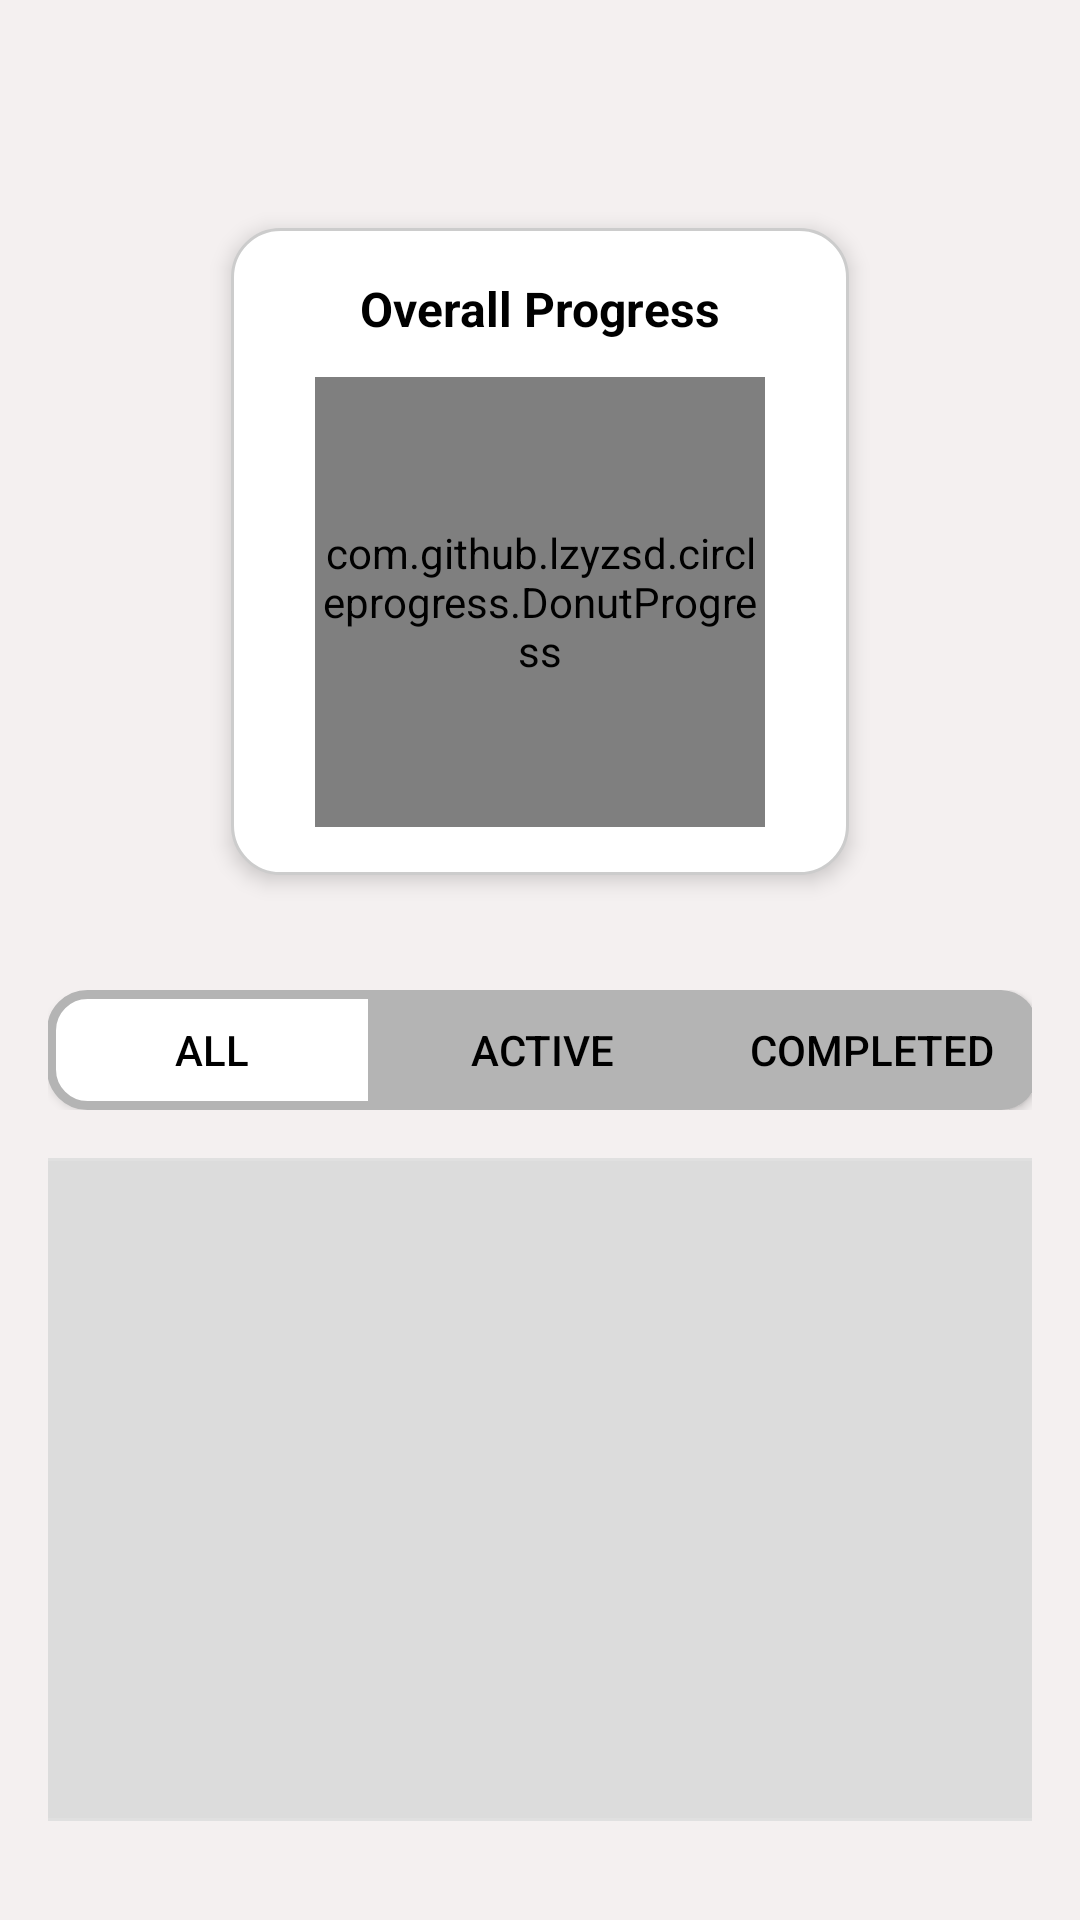

The Android layout XML behind this screen, and the referenced resources:
<!-- AndroidManifest.xml: application theme Theme.HedefTakip -->
<!-- res/layout/activity_main.xml -->
<androidx.constraintlayout.widget.ConstraintLayout xmlns:android="http://schemas.android.com/apk/res/android"
    xmlns:app="http://schemas.android.com/apk/res-auto"
    xmlns:tools="http://schemas.android.com/tools"
    android:id="@+id/main"
    android:layout_width="match_parent"
    android:layout_height="match_parent"
    android:background="#F4F0F0"
    android:gravity="center"
    android:padding="16dp">

    <ImageButton
        android:id="@+id/addButton"
        android:layout_width="wrap_content"
        android:layout_height="wrap_content"
        android:layout_marginStart="43dp"
        android:layout_marginTop="80dp"
        android:layout_marginEnd="26dp"
        android:background="@android:color/transparent"
        app:layout_constraintEnd_toEndOf="parent"
        app:layout_constraintStart_toEndOf="@+id/linearLayout2"
        app:layout_constraintTop_toTopOf="parent"
        app:srcCompat="@drawable/add" />

    <LinearLayout
        android:id="@+id/linearLayout2"
        android:layout_width="206dp"
        android:layout_height="0dp"
        android:layout_marginTop="60dp"
        android:background="@drawable/progress_bar"
        android:elevation="4dp"
        android:gravity="center"
        android:orientation="vertical"
        android:padding="16dp"
        app:layout_constraintEnd_toEndOf="parent"
        app:layout_constraintHorizontal_bias="0.5"
        app:layout_constraintStart_toStartOf="parent"
        app:layout_constraintTop_toTopOf="parent">

        <TextView
            android:id="@+id/progressTitle"
            android:layout_width="wrap_content"
            android:layout_height="wrap_content"
            android:layout_marginBottom="12dp"
            android:text="Overall Progress"
            android:textColor="#000000"
            android:textSize="16sp"
            android:textStyle="bold" />

        <com.github.lzyzsd.circleprogress.DonutProgress
            android:id="@+id/donut_progress"
            android:layout_width="150dp"
            android:layout_height="150dp"
            app:donut_finished_color="#FD1F1F"
            app:donut_progress="50"
            app:donut_text="50%"
            app:donut_text_color="#000000"
            app:donut_text_size="20sp"
            app:donut_unfinished_color="#ECECEC" />
    </LinearLayout>

    <LinearLayout
        android:id="@+id/linearLayout"
        android:layout_width="330dp"
        android:layout_height="wrap_content"
        android:layout_marginTop="314dp"
        android:layout_marginBottom="16dp"
        android:orientation="horizontal"
        app:layout_constraintBottom_toTopOf="@+id/rc"
        app:layout_constraintEnd_toEndOf="parent"
        app:layout_constraintHorizontal_bias="0.483"
        app:layout_constraintStart_toStartOf="parent"
        app:layout_constraintTop_toTopOf="parent">

        <androidx.appcompat.widget.AppCompatButton
            android:id="@+id/allButton"
            android:layout_width="0dp"
            android:layout_height="40dp"
            android:layout_weight="1"
            android:background="@drawable/segment_left_selected"
            android:text="All"
            android:textColor="#000000" />

        <androidx.appcompat.widget.AppCompatButton
            android:id="@+id/activeButton"
            android:layout_width="0dp"
            android:layout_height="40dp"
            android:layout_weight="1"
            android:background="@drawable/segment_middle_unselected"
            android:text="Active"
            android:textColor="#000000" />

        <androidx.appcompat.widget.AppCompatButton
            android:id="@+id/completedButton"
            android:layout_width="0dp"
            android:layout_height="40dp"
            android:layout_weight="1"
            android:background="@drawable/segment_right_unselected"
            android:text="Completed"
            android:textColor="#000000" />
    </LinearLayout>

    <androidx.recyclerview.widget.RecyclerView
        android:id="@+id/rc"
        android:layout_width="379dp"
        android:layout_height="0dp"
        android:layout_marginBottom="17dp"
        android:background="@drawable/recycler_background"
        app:layout_constraintBottom_toBottomOf="parent"
        app:layout_constraintEnd_toEndOf="parent"
        app:layout_constraintHorizontal_bias="0.5"
        app:layout_constraintStart_toStartOf="parent"
        app:layout_constraintTop_toBottomOf="@+id/linearLayout"
        tools:listitem="@layout/task_rc" />

</androidx.constraintlayout.widget.ConstraintLayout>
<!-- res/layout/task_rc.xml (included above) -->
<?xml version="1.0" encoding="utf-8"?>
<androidx.constraintlayout.widget.ConstraintLayout xmlns:android="http://schemas.android.com/apk/res/android"
    xmlns:app="http://schemas.android.com/apk/res-auto"
    xmlns:tools="http://schemas.android.com/tools"
    android:layout_width="match_parent"
    android:layout_height="wrap_content">

    <androidx.cardview.widget.CardView
        android:id="@+id/cardView"
        android:layout_width="0dp"
        android:layout_height="90dp"
        android:layout_marginHorizontal="8dp"
        android:layout_marginStart="8dp"
        android:layout_marginTop="8dp"
        android:layout_marginEnd="8dp"
        app:cardCornerRadius="12dp"
        app:layout_constraintEnd_toEndOf="parent"
        app:layout_constraintStart_toStartOf="parent"
        app:layout_constraintTop_toTopOf="parent">

        <androidx.constraintlayout.widget.ConstraintLayout
            android:layout_width="match_parent"
            android:layout_height="match_parent">

            <TextView
                android:id="@+id/titleText"
                android:layout_width="wrap_content"
                android:layout_height="wrap_content"
                android:layout_marginStart="16dp"
                android:layout_marginBottom="2dp"
                android:text="TextView"
                android:textSize="20dp"
                android:textStyle="bold"
                app:layout_constraintBottom_toTopOf="@+id/progressBar"
                app:layout_constraintStart_toStartOf="parent" />

            <ProgressBar
                android:id="@+id/progressBar"
                style="?android:attr/progressBarStyleHorizontal"
                android:layout_width="0dp"
                android:layout_height="23dp"
                android:layout_marginEnd="3dp"
                android:progressTint="#4CAF50"
                app:layout_constraintBottom_toBottomOf="parent"
                app:layout_constraintEnd_toStartOf="@+id/infoButton"
                app:layout_constraintStart_toStartOf="@+id/targetAmount"
                app:layout_constraintTop_toTopOf="parent" />

            <TextView
                android:id="@+id/textView2"
                android:layout_width="wrap_content"
                android:layout_height="0dp"
                android:layout_marginTop="6dp"
                android:layout_marginEnd="9dp"
                android:background="@drawable/textview_design"
                android:gravity="center"
                android:paddingHorizontal="9dp"
                android:text="Personal"
                android:textColor="#ffffff"
                app:layout_constraintBottom_toTopOf="@+id/progressBar"
                app:layout_constraintEnd_toEndOf="@+id/progressBar"
                app:layout_constraintTop_toTopOf="parent"
                app:layout_constraintVertical_bias="0.0" />

            <TextView
                android:id="@+id/taskDate"
                android:layout_width="wrap_content"
                android:layout_height="wrap_content"
                android:layout_marginBottom="9dp"
                android:text="Jan 15, 2025"
                android:textColor="#888888"
                android:textSize="18dp"
                app:layout_constraintBottom_toBottomOf="parent"
                app:layout_constraintEnd_toEndOf="parent"
                app:layout_constraintStart_toStartOf="parent"
                app:layout_constraintTop_toBottomOf="@+id/progressBar"
                app:layout_constraintVertical_bias="0.0" />

            <ImageButton
                android:id="@+id/infoButton"
                android:layout_width="25dp"
                android:layout_height="24dp"
                android:layout_marginStart="36dp"
                android:layout_marginEnd="26dp"
                android:background="@android:color/transparent"
                app:layout_constraintBottom_toBottomOf="parent"
                app:layout_constraintEnd_toEndOf="parent"
                app:layout_constraintStart_toStartOf="@+id/percentText"
                app:layout_constraintTop_toTopOf="parent"
                app:srcCompat="@drawable/forward" />

            <TextView
                android:id="@+id/targetAmount"
                android:layout_width="wrap_content"
                android:layout_height="wrap_content"
                android:layout_marginStart="26dp"
                android:layout_marginEnd="82dp"
                android:layout_marginBottom="10dp"
                android:text="0/1"
                android:textColor="#888888"
                android:textSize="18dp"
                app:layout_constraintBottom_toBottomOf="parent"
                app:layout_constraintEnd_toStartOf="@+id/taskDate"
                app:layout_constraintStart_toStartOf="parent"
                app:layout_constraintTop_toBottomOf="@+id/progressBar" />

            <TextView
                android:id="@+id/percentText"
                android:layout_width="wrap_content"
                android:layout_height="wrap_content"
                android:layout_marginStart="61dp"
                android:layout_marginEnd="52dp"
                android:layout_marginBottom="9dp"
                android:text="0%"
                android:textColor="#4CAF50"
                android:textSize="18dp"
                app:layout_constraintBottom_toBottomOf="parent"
                app:layout_constraintEnd_toEndOf="parent"
                app:layout_constraintStart_toEndOf="@+id/taskDate"
                app:layout_constraintTop_toBottomOf="@+id/progressBar" />


        </androidx.constraintlayout.widget.ConstraintLayout>

    </androidx.cardview.widget.CardView>
</androidx.constraintlayout.widget.ConstraintLayout>
<!-- resources referenced by this layout -->
<resources>
  <!-- drawable add: png bitmap (drawable, 332 bytes) -->
  <!-- drawable progress_bar (drawable) -->
  <shape xmlns:android="http://schemas.android.com/apk/res/android"
      android:shape="rectangle">
      <solid android:color="#FFFFFF" />
      <corners android:radius="16dp" />
      <stroke android:width="1dp" android:color="#CCCCCC"/>
  </shape>
  <!-- drawable recycler_background (drawable) -->
  <?xml version="1.0" encoding="utf-8"?>
  <shape xmlns:android="http://schemas.android.com/apk/res/android"
      android:shape="rectangle">
  
      <solid android:color="#dcdcdc" /> 
  
      <corners android:radius="16dp" />
  
      <stroke
          android:width="1dp"
          android:color="#E0E0E0" /> 
  </shape>
  <!-- drawable segment_left_selected (drawable) -->
  <?xml version="1.0" encoding="utf-8"?>
  <shape xmlns:android="http://schemas.android.com/apk/res/android"
      android:shape="rectangle">
      <solid android:color="#FFFFFF"/>
      <stroke android:width="3dp" android:color="#B4B4B4"/>
      <corners android:topLeftRadius="12dp" android:bottomLeftRadius="12dp"/>
  </shape>
  <!-- drawable segment_middle_unselected (drawable) -->
  <?xml version="1.0" encoding="utf-8"?>
  <shape xmlns:android="http://schemas.android.com/apk/res/android"
      android:shape="rectangle">
      <solid android:color="#B4B4B4"/>
  
  
  
  </shape>
  <!-- drawable segment_right_unselected (drawable) -->
  <?xml version="1.0" encoding="utf-8"?>
  <shape xmlns:android="http://schemas.android.com/apk/res/android"
      android:shape="rectangle">
      <solid android:color="#B4B4B4"/>
      <corners android:bottomRightRadius="12dp" android:topRightRadius="12dp"/>
  
  
  </shape>
  <!-- drawable textview_design (drawable) -->
  <?xml version="1.0" encoding="utf-8"?>
  <shape xmlns:android="http://schemas.android.com/apk/res/android"
      android:shape="rectangle">
      <solid android:color="#7763B8"/>
  
      <corners android:radius="9dp"/>
    
  </shape>
  <style name="Theme.HedefTakip" parent="Theme.MaterialComponents.DayNight.NoActionBar">
          <item name="colorPrimary">#3F51B5</item>
          <item name="colorPrimaryVariant">#303F9F</item>
          <item name="colorOnPrimary">#FFFFFF</item>
      </style>
</resources>
